Labelled photos from "data_split", an image-classification folder in gaiuso33/AI-Powered-Food-Inspection. The possible labels are: fresh, stale.

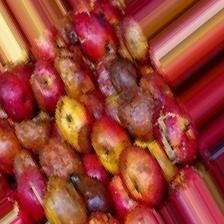
Label: stale

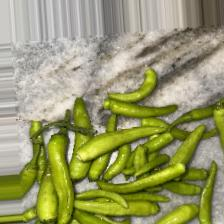
Label: fresh

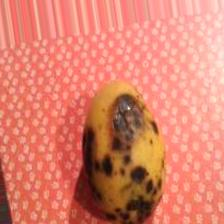
Label: stale

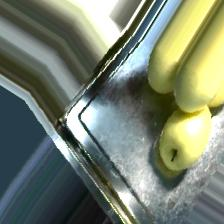
Label: fresh

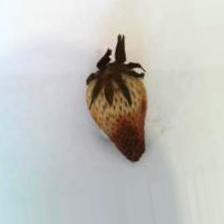
Label: stale

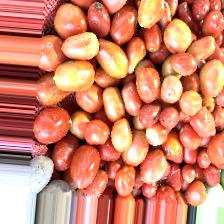
Label: fresh
